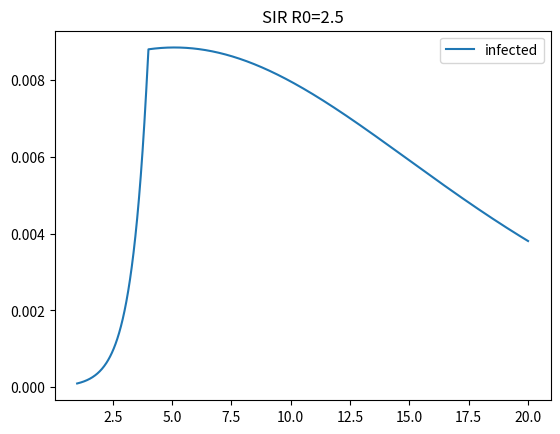

Source code (Python):
#-*- coding:utf-8 -*-

import numpy as np
from scipy.integrate import odeint
import matplotlib.pyplot as plt

g = 9.8     # 重力定数
m = 1.0     # 質量
h = 10      # 初期位置

def eee(x,t):
    dxdt = x
    dydt = x
    return [dxdt,dydt]

def sir(v, t, r0):
    x = v[0]
    y = v[1]
    r = r0
    if t > 4:
        r=r0*0.41
    dxdt = r * (1 - x - y) * x - x
    dydt = x

    return [dxdt, dydt]


def main():
    # 初期状態
    x0 = [
        0.0001,    # 第一式の初期条件
        0          # 第二式の初期条件
    ]

    # 計算するインターバル
    # 引数は、「開始時刻」、「終了時刻」、「刻み」の順
    # t = np.arange(0, 10, 0.1)
    t = np.linspace(1.0, 20.0, 1000)

    # 積分する
    # x = odeint(f, x0, t)
    r0 = 2.5
    v = odeint(sir, x0, t, args = (r0,) )

    # 結果を表示する（とりあえずそのまま print）
    print(v)

    x = v[:,0]
    y = v[:,1]

    o = []
    pre = 0
    for v in x:
        newval = v + pre
        o.append(newval)
        pre = newval
    plt.plot(t, x, label='infected')
    # plt.plot(t, y, label='recovered')
    # plt.plot(t, x+y, label='total')
    # plt.plot(t, o, label='total')

    plt.legend()
    plt.title('SIR R0={}'.format(r0))
    plt.show()

def maineee():
    # 初期状態
    x0 = [
        h,    # 第一式の初期条件
        0     # 第二式の初期条件
    ]

    # 計算するインターバル
    # 引数は、「開始時刻」、「終了時刻」、「刻み」の順
    # t = np.arange(0, 10, 0.1)
    t = np.linspace(0.0, 10.0, 1000)

    # 積分する
    # x = odeint(f, x0, t)
    x = odeint(eee, 1.0, t)

    # 結果を表示する（とりあえずそのまま print）
    print(x)

    plt.plot(t, x)
    plt.show()


if __name__ == '__main__':
    main()
    
